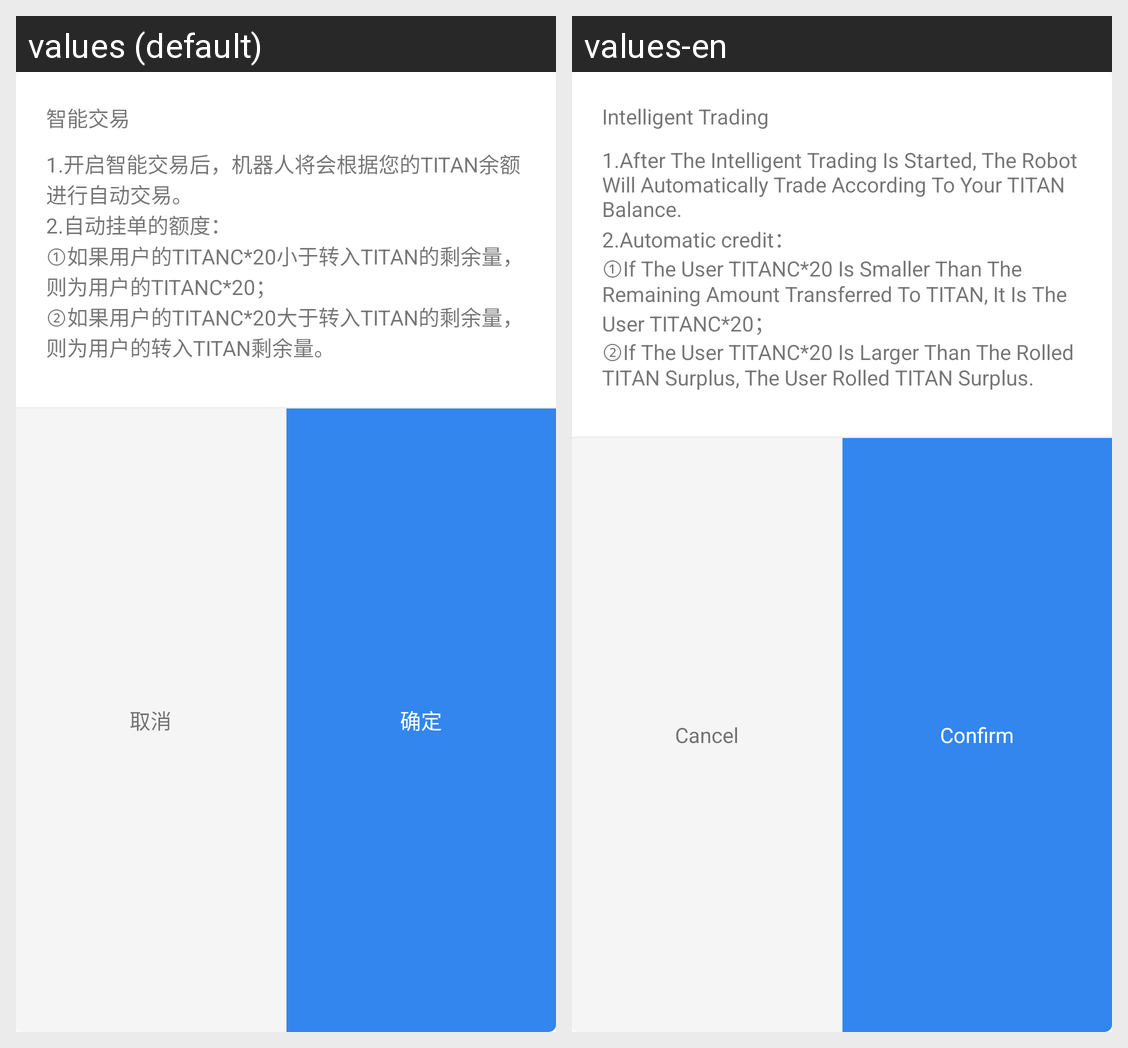

The same Android screen rendered under two of its app's locales, left to right. List the strings drawn on it with the default value and each locale's translation.
Android screen res/layout/dialog_inter_tip.xml rendered under 2 locales, left to right: values (default), values-en. Device: Nexus 5 (rendered at 1080×1920; each locale shown at half size, 540×960, under a caption strip naming it); theme SACTheme.
Strings drawn on this screen, with the default value and each locale's value (text and hints the layout hard-codes, and strings that could not be matched under every locale, appear in the picture but are not listed):

inter_title
  values: 智能交易
  values-en: Intelligent Trading

inter_tip
  values: 1.开启智能交易后，机器人将会根据您的TITAN余额进行自动交易。
  values-en: 1.After The Intelligent Trading Is Started, The Robot Will Automatically Trade According To Your TITAN Balance.

inter_tip2
  values: 2.自动挂单的额度：
  values-en: 2.Automatic credit：

inter_tip3
  values: ①如果用户的TITANC*20小于转入TITAN的剩余量，则为用户的TITANC*20；
  values-en: ①If The User TITANC*20 Is Smaller Than The Remaining Amount Transferred To TITAN, It Is The User TITANC*20；

inter_tip4
  values: ②如果用户的TITANC*20大于转入TITAN的剩余量，则为用户的转入TITAN剩余量。
  values-en: ②If The User TITANC*20 Is Larger Than The Rolled TITAN Surplus, The User Rolled TITAN Surplus.

cancel
  values: 取消
  values-en: Cancel

confirm_dialog
  values: 确定
  values-en: Confirm
